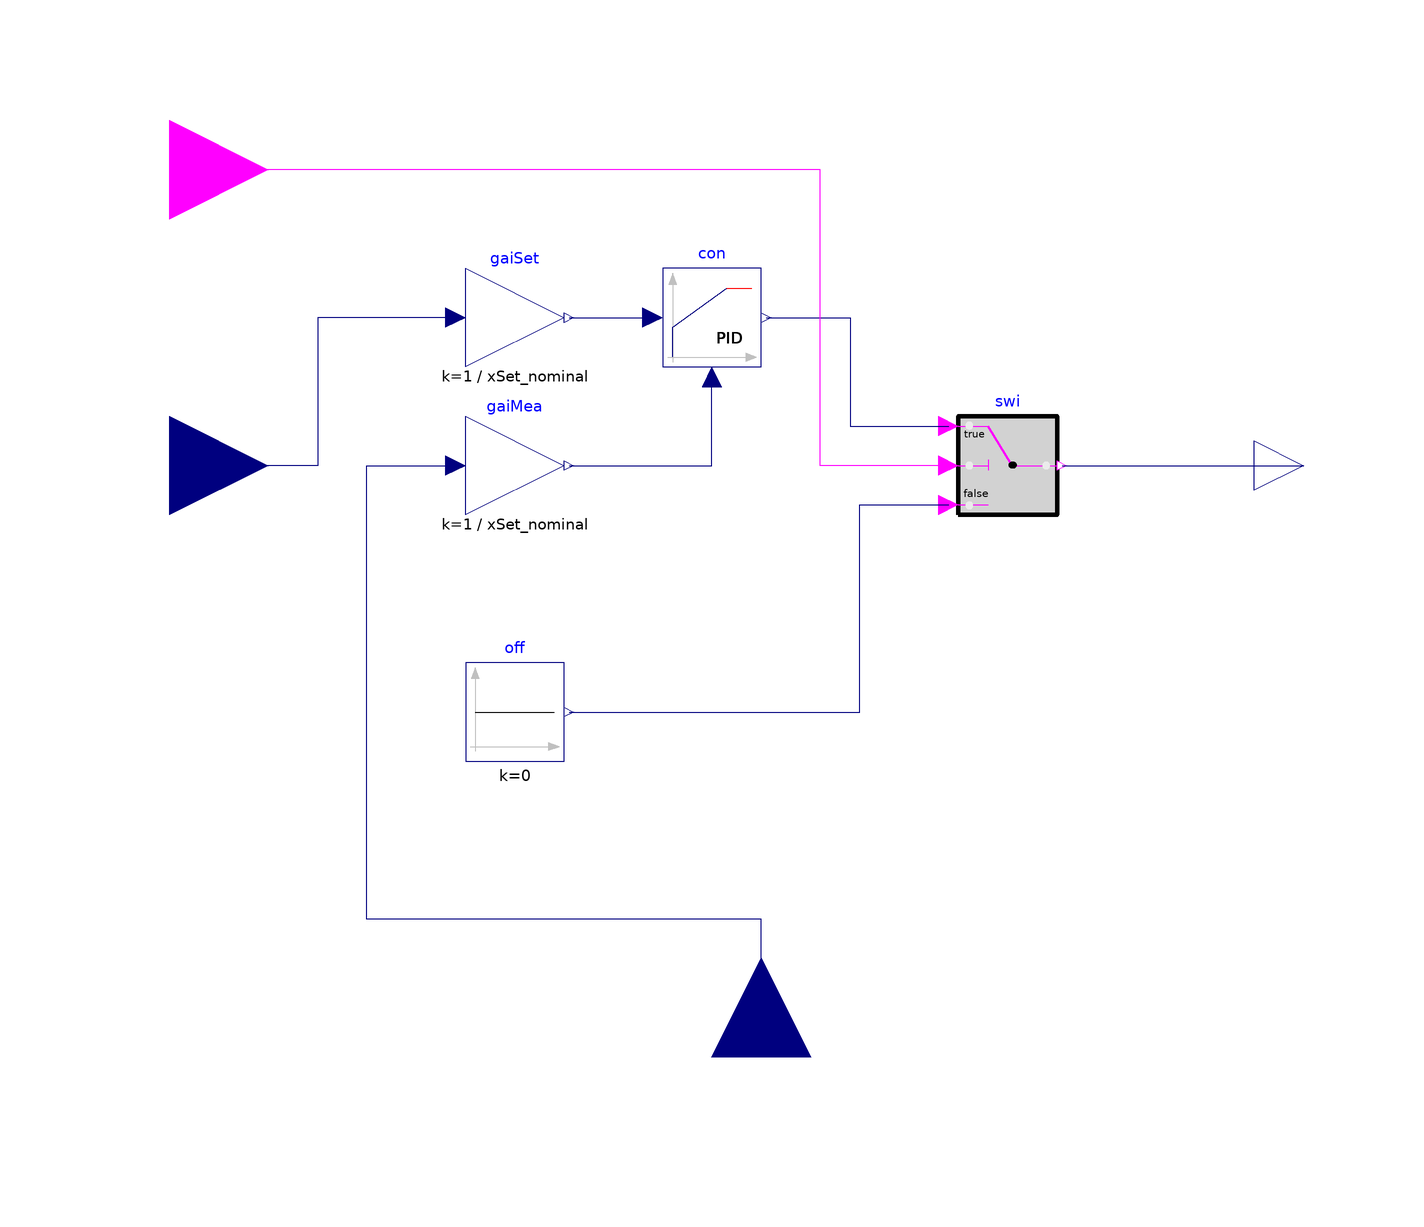

The Modelica model whose source follows is shown above as a component diagram (icons at their Placement, wires along their Line points).

block FanVFD "Controller for fan revolution"
  extends Modelica.Blocks.Interfaces.SISO;
  import VirtualTestbed.NISTChillerTestbed.System.CoSimulationDemo.Controls.OperationModes;
  Buildings.Controls.Continuous.LimPID con(
    yMax=1,
    Td=60,
    yMin=r_N_min,
    k=k,
    Ti=Ti,
    controllerType=controllerType,
    reset=Buildings.Types.Reset.Disabled)
                                   "Controller"
    annotation (Placement(transformation(extent={{-20,20},{0,40}})));
  Modelica.Blocks.Math.Gain gaiMea(k=1/xSet_nominal)
    "Gain to normalize measurement signal"
    annotation (Placement(transformation(extent={{-60,-10},{-40,10}})));
  parameter Real xSet_nominal "Nominal setpoint (used for normalization)";
  Modelica.Blocks.Sources.Constant off(k=0) "Off signal"
    annotation (Placement(transformation(extent={{-60,-60},{-40,-40}})));
  Modelica.Blocks.Math.Gain gaiSet(k=1/xSet_nominal)
    "Gain to normalize setpoint signal"
    annotation (Placement(transformation(extent={{-60,20},{-40,40}})));
  Modelica.Blocks.Interfaces.RealInput u_m
    "Connector of measurement input signal" annotation (Placement(
        transformation(
        extent={{-20,-20},{20,20}},
        rotation=90,
        origin={0,-120})));
  parameter Real r_N_min=0.01 "Minimum normalized fan speed";
  parameter Modelica.Blocks.Types.Init initType=Modelica.Blocks.Types.Init.NoInit
    "Type of initialization (1: no init, 2: steady state, 3/4: initial output)";
  parameter Real y_start=0 "Initial or guess value of output (= state)";

  parameter Modelica.Blocks.Types.SimpleController
    controllerType=.Modelica.Blocks.Types.SimpleController.PI
    "Type of controller"
    annotation (Dialog(group="Setpoint tracking"));
  parameter Real k=0.5 "Gain of controller"
    annotation (Dialog(group="Setpoint tracking"));
  parameter Modelica.SIunits.Time Ti=15 "Time constant of integrator block"
    annotation (Dialog(group="Setpoint tracking"));

  Buildings.Controls.OBC.CDL.Logical.Switch swi
    annotation (Placement(transformation(extent={{40,-10},{60,10}})));
  Buildings.Controls.OBC.CDL.Interfaces.BooleanInput uFan
    "Set to true to enable the fan on"
    annotation (Placement(transformation(extent={{-140,40},{-100,80}})));
equation
  connect(gaiMea.y, con.u_m) annotation (Line(
      points={{-39,6.10623e-16},{-10,6.10623e-16},{-10,18}},
      color={0,0,127},
      smooth=Smooth.None));
  connect(gaiSet.y, con.u_s) annotation (Line(
      points={{-39,30},{-22,30}},
      color={0,0,127},
      smooth=Smooth.None));
  connect(u_m, gaiMea.u) annotation (Line(
      points={{1.11022e-15,-120},{1.11022e-15,-92},{-80,-92},{-80,0},{-62,0},{
          -62,6.66134e-16}},
      color={0,0,127},
      smooth=Smooth.None));
  connect(gaiSet.u, u) annotation (Line(
      points={{-62,30},{-90,30},{-90,1.11022e-15},{-120,1.11022e-15}},
      color={0,0,127},
      smooth=Smooth.None));
  connect(con.y, swi.u1)
    annotation (Line(points={{1,30},{18,30},{18,8},{38,8}}, color={0,0,127}));
  connect(off.y, swi.u3) annotation (Line(points={{-39,-50},{20,-50},{20,-8},{
          38,-8}}, color={0,0,127}));
  connect(swi.u2, uFan) annotation (Line(points={{38,0},{12,0},{12,60},{-120,60}},
        color={255,0,255}));
  connect(swi.y, y) annotation (Line(points={{61,0},{110,0}}, color={0,0,127}));
  annotation ( Icon(graphics={Text(
          extent={{-90,-50},{96,-96}},
          lineColor={0,0,255},
          textString="r_N_min=%r_N_min")}), Documentation(revisions="<html>
<ul>
<li>
December 20, 2016, by Michael Wetter:<br/>
Added type conversion for enumeration when used as an array index.<br/>
This is for
<a href=\"https://github.com/lbl-srg/modelica-buildings/issues/602\">#602</a>.
</li>
</ul>
</html>"));
end FanVFD;